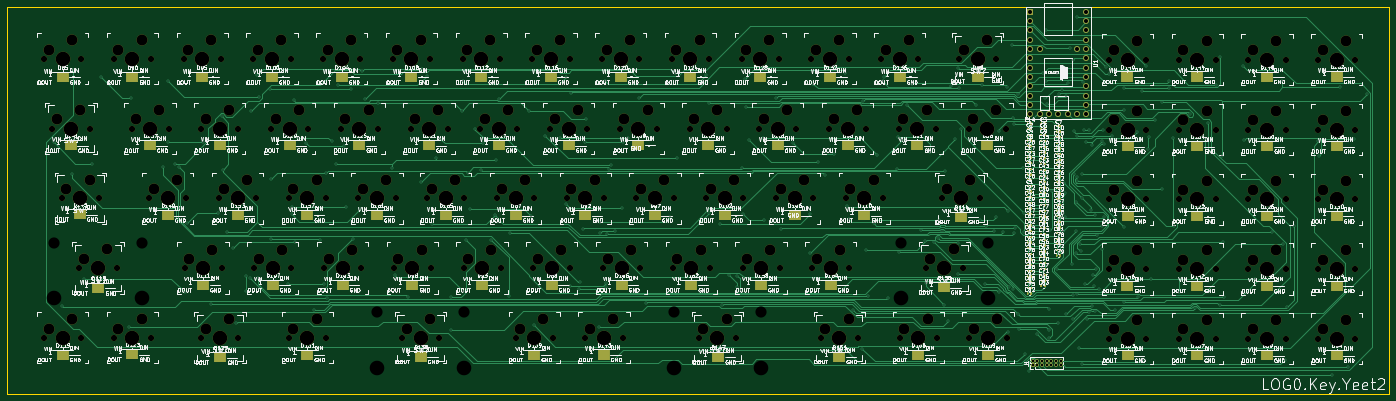
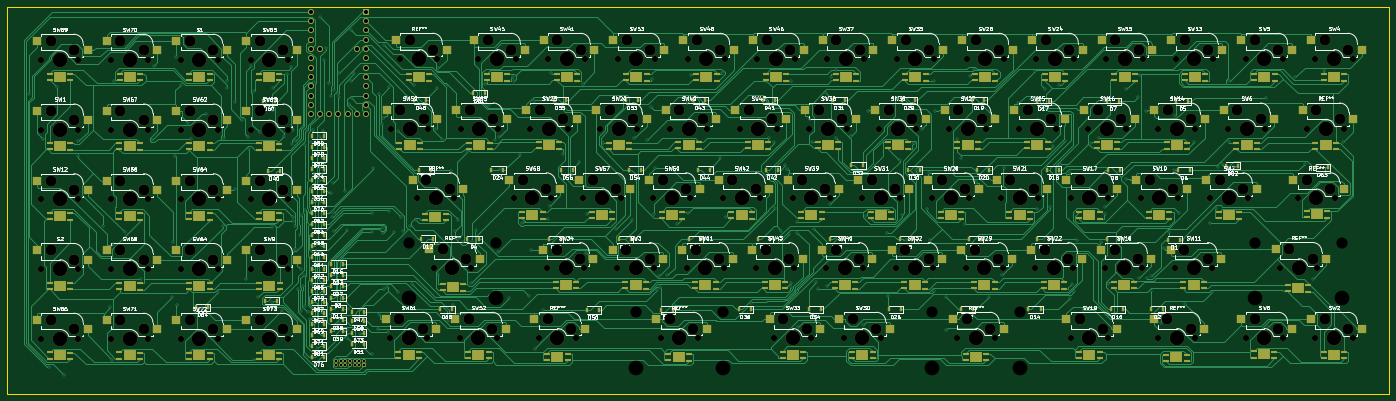
Circuit board: 11 layer files. Board 377.4 x 105.5 mm.
- bottom_copper: chgray-keyboard-B_Cu.gbr (242349 bytes)
- bottom_mask: chgray-keyboard-B_Mask.gbr (39452 bytes)
- paste: chgray-keyboard-B_Paste.gbr (22557 bytes)
- bottom_silk: chgray-keyboard-B_SilkS.gbr (256056 bytes)
- outline: chgray-keyboard-Edge_Cuts.gbr (796 bytes)
- top_copper: chgray-keyboard-F_Cu.gbr (161696 bytes)
- top_mask: chgray-keyboard-F_Mask.gbr (79102 bytes)
- paste: chgray-keyboard-F_Paste.gbr (60266 bytes)
- top_silk: chgray-keyboard-F_SilkS.gbr (545966 bytes)
- drill: chgray-keyboard-NPTH.drl (10902 bytes)
- drill: chgray-keyboard-PTH.drl (6247 bytes)

=== bottom_copper: chgray-keyboard-B_Cu.gbr (242349 bytes, source omitted) ===
=== bottom_mask: chgray-keyboard-B_Mask.gbr (39452 bytes, source omitted) ===
=== paste: chgray-keyboard-B_Paste.gbr (22557 bytes, source omitted) ===
=== bottom_silk: chgray-keyboard-B_SilkS.gbr (256056 bytes, source omitted) ===
=== outline: chgray-keyboard-Edge_Cuts.gbr ===
%TF.GenerationSoftware,KiCad,Pcbnew,(5.1.9)-1*%
%TF.CreationDate,2021-05-13T22:29:40-07:00*%
%TF.ProjectId,chgray-keyboard,63686772-6179-42d6-9b65-79626f617264,rev?*%
%TF.SameCoordinates,Original*%
%TF.FileFunction,Profile,NP*%
%FSLAX46Y46*%
G04 Gerber Fmt 4.6, Leading zero omitted, Abs format (unit mm)*
G04 Created by KiCad (PCBNEW (5.1.9)-1) date 2021-05-13 22:29:40*
%MOMM*%
%LPD*%
G01*
G04 APERTURE LIST*
%TA.AperFunction,Profile*%
%ADD10C,0.100000*%
%TD*%
G04 APERTURE END LIST*
D10*
X395097000Y-81280000D02*
X396494000Y-81280000D01*
X396494000Y-83312000D02*
X396494000Y-81280000D01*
X19050000Y-81280000D02*
X395097000Y-81280000D01*
X19050000Y-186817000D02*
X19050000Y-81280000D01*
X396494000Y-186817000D02*
X19050000Y-186817000D01*
X396494000Y-83312000D02*
X396494000Y-186817000D01*
M02*

=== top_copper: chgray-keyboard-F_Cu.gbr (161696 bytes, source omitted) ===
=== top_mask: chgray-keyboard-F_Mask.gbr (79102 bytes, source omitted) ===
=== paste: chgray-keyboard-F_Paste.gbr (60266 bytes, source omitted) ===
=== top_silk: chgray-keyboard-F_SilkS.gbr (545966 bytes, source omitted) ===
=== drill: chgray-keyboard-NPTH.drl (10902 bytes, source omitted) ===
=== drill: chgray-keyboard-PTH.drl (6247 bytes, source omitted) ===
